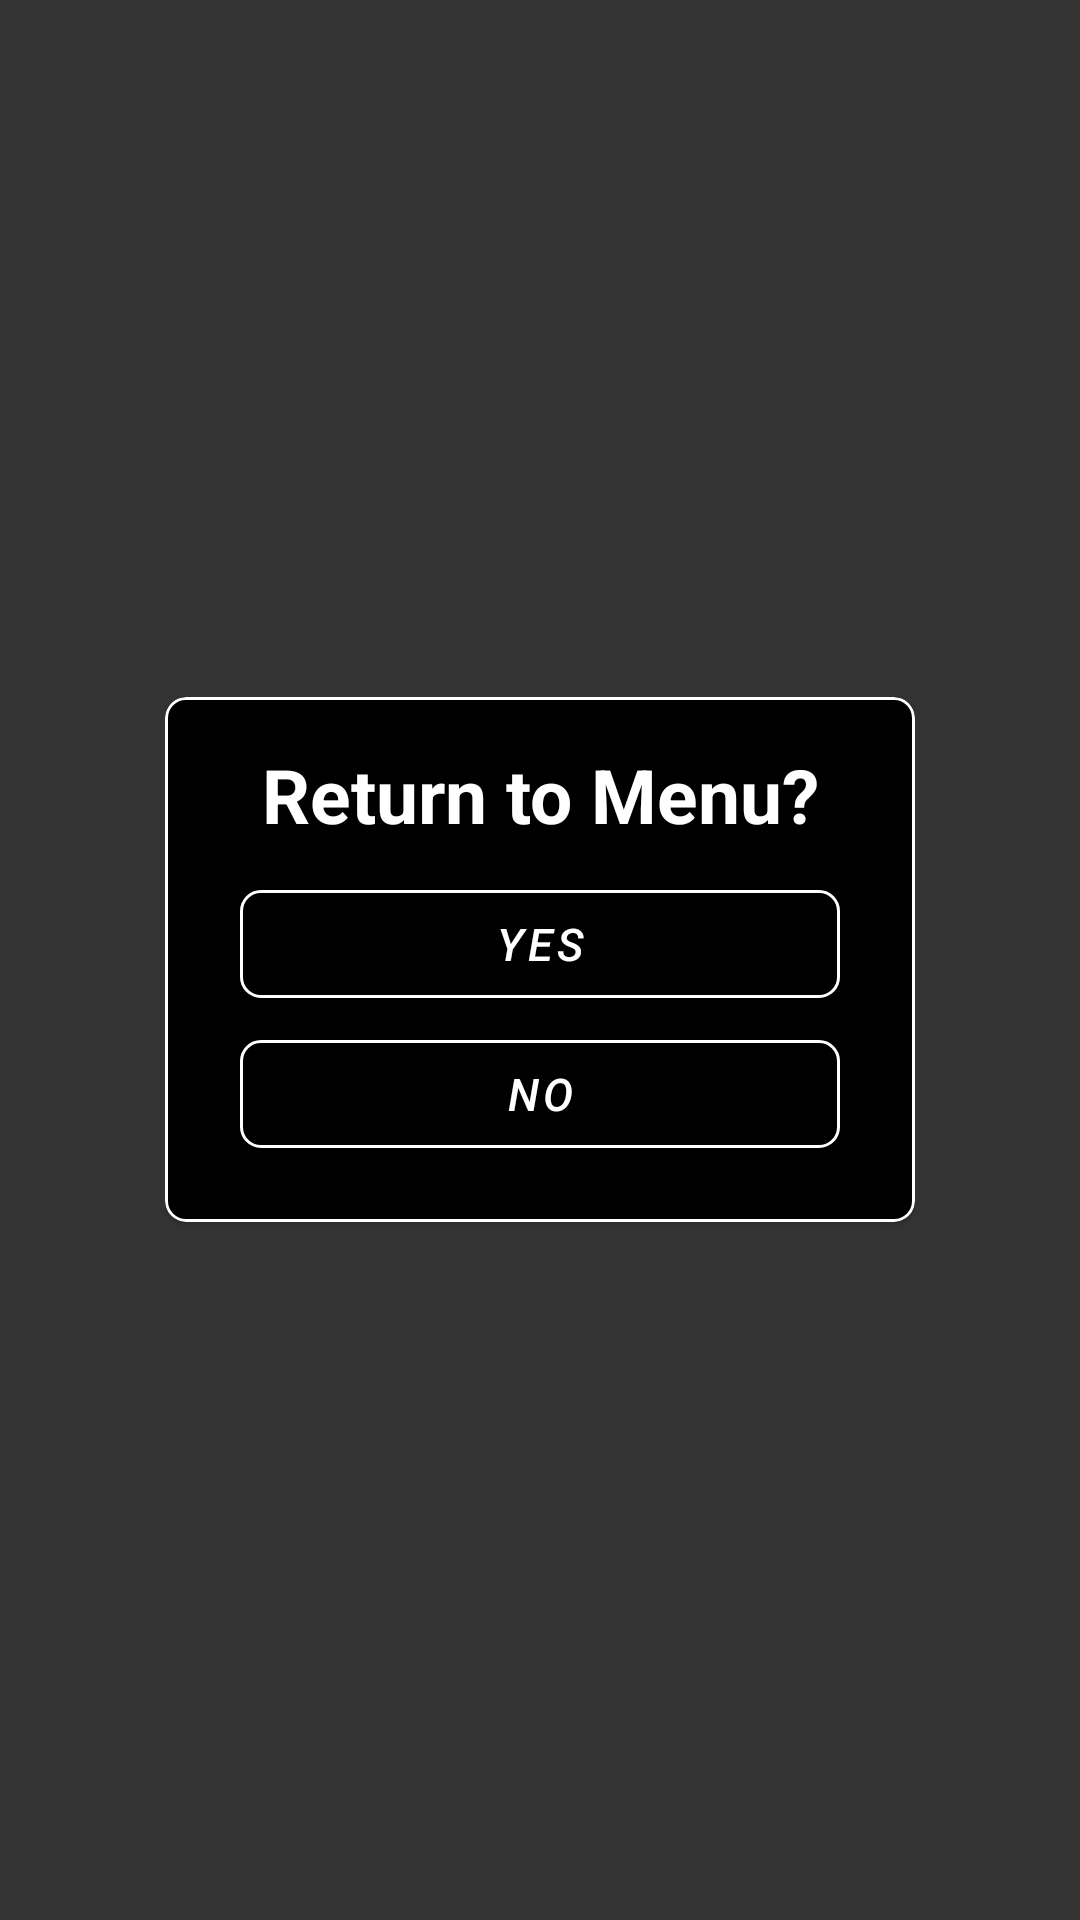

The Android layout XML behind this screen, and the referenced resources:
<!-- AndroidManifest.xml: application theme Theme.Manu -->
<!-- res/layout/popup_window.xml -->
<?xml version="1.0" encoding="utf-8"?>
<LinearLayout
    android:id="@+id/lyt_popup"
    xmlns:android="http://schemas.android.com/apk/res/android"
    xmlns:tools="http://schemas.android.com/tools"
    android:layout_width="match_parent"
    android:layout_height="match_parent"
    xmlns:app="http://schemas.android.com/apk/res-auto"
    tools:context=".Pop"
    android:theme="@style/Theme.Manu.popupWindow"
    android:background="#CC000000"
    android:layout_gravity="center"
    android:gravity="center"
    android:orientation="vertical"
    >

    <LinearLayout
        android:layout_width="250sp"
        android:layout_height="185sp"
        android:layout_gravity="center"
        android:gravity="center"
        android:orientation="vertical"
        >

        <com.google.android.material.card.MaterialCardView
            android:layout_width="250sp"
            android:layout_height="175sp"
            app:cardCornerRadius="7sp"
            app:strokeWidth="1sp"
            app:strokeColor="@color/white"
            android:backgroundTint="@color/black"
            >

            <TextView
                android:layout_width="wrap_content"
                android:layout_height="wrap_content"
                android:text="Return to Menu?"
                android:textColor="@color/white"
                android:textSize="25sp"
                android:layout_centerVertical="true"
                android:layout_centerHorizontal="true"
                android:theme="@style/Theme.Manu.popupWindow"
                android:textStyle="bold"
                android:gravity="center"
                android:layout_gravity="center"
                android:layout_marginBottom="55sp"
                />

            <com.google.android.material.button.MaterialButton
                android:id="@+id/btn_yes"
                android:layout_width="200sp"
                android:layout_height="wrap_content"
                android:text="Yes"
                android:gravity="center"
                android:layout_gravity="center"
                android:textSize="15sp"
                android:backgroundTint="@color/black"
                android:textColor="@color/white"
                app:strokeWidth="1sp"
                app:strokeColor="@color/white"
                android:textStyle="italic"
                android:layout_marginBottom="5sp"
                app:cornerRadius="7sp"
                />

            <com.google.android.material.button.MaterialButton
                android:id="@+id/btn_no"
                android:layout_width="200sp"
                android:layout_height="wrap_content"
                android:text="No"
                android:gravity="center"
                android:layout_gravity="center"
                android:textSize="15sp"
                android:layout_marginTop="50sp"
                android:backgroundTint="@color/black"
                android:textColor="@color/white"
                app:strokeWidth="1sp"
                app:strokeColor="@color/white"
                android:textStyle="italic"
                android:layout_marginBottom="5sp"
                app:cornerRadius="7sp"
                />

        </com.google.android.material.card.MaterialCardView>







    </LinearLayout>

</LinearLayout>
<!-- resources referenced by this layout -->
<resources>
  <color name="black">#FF000000</color>
  <color name="white">#FFFFFFFF</color>
  <style name="Theme.Manu" parent="Theme.MaterialComponents.DayNight.NoActionBar">
          
          <item name="colorPrimary">@color/purple_500</item>
          <item name="colorPrimaryVariant">@color/purple_700</item>
          <item name="colorOnPrimary">@color/white</item>
          
          <item name="colorSecondary">@color/teal_200</item>
          <item name="colorSecondaryVariant">@color/teal_700</item>
          <item name="colorOnSecondary">@color/black</item>
          
          <item name="android:statusBarColor" tools:targetApi="l">@color/black</item>
          <item name="android:navigationBarColor">@color/black</item>
          
  
          <item name="android:windowActivityTransitions">true</item>
  
      </style>
  <color name="purple_500">#FF6200EE</color>
  <color name="purple_700">#FF3700B3</color>
  <color name="teal_200">#FF03DAC5</color>
  <color name="teal_700">#FF018786</color>
</resources>
